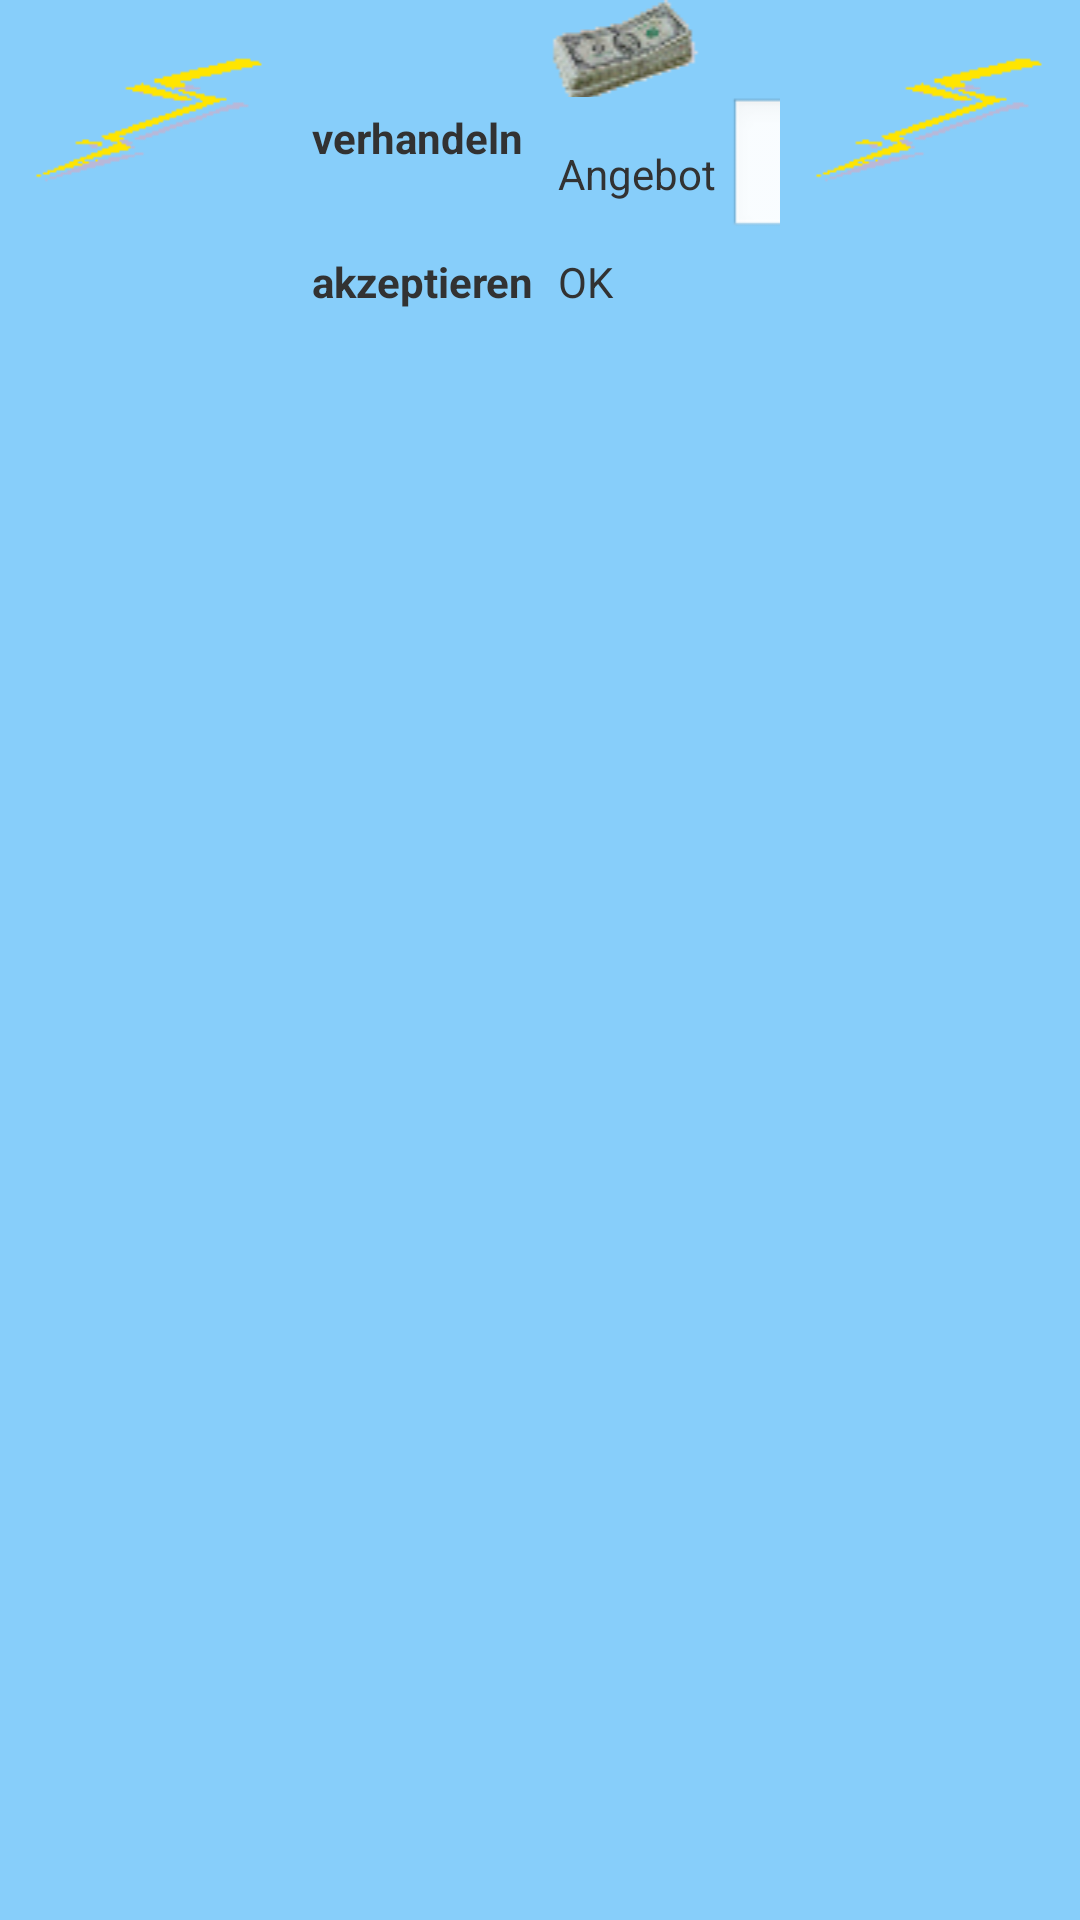

Write the Android layout XML for this screen, with the resource values it uses.
<!-- AndroidManifest.xml: application theme AppTheme -->
<!-- res/layout/fragment_dailytask_negotiation.xml -->
<?xml version="1.0" encoding="utf-8"?>
<RelativeLayout xmlns:android="http://schemas.android.com/apk/res/android"
	android:layout_width="match_parent"
	android:layout_height="match_parent"
	android:orientation="horizontal" >

    <include
        android:layout_width="wrap_content"
        android:layout_height="wrap_content"
        android:layout_alignParentTop="true"
        android:layout_alignParentLeft="true"
        layout="@layout/element_dailytask_icons" />
    
	<TableLayout
		android:layout_width="wrap_content"
		android:layout_height="wrap_content"
		android:layout_below="@id/messageText"
		android:layout_toRightOf="@id/messageIcon"
		android:layout_toLeftOf="@id/messageImage"
	>

		<include layout="@layout/element_dailytask_offer" />

		<include layout="@layout/element_dailytask_ok" />

	</TableLayout>

</RelativeLayout>
<!-- res/layout/element_dailytask_icons.xml (included above) -->
<?xml version="1.0" encoding="utf-8"?>
<merge xmlns:android="http://schemas.android.com/apk/res/android">

	<ImageView
		android:id="@+id/messageIcon"
		android:layout_width="100dp"
		android:layout_height="wrap_content"
		android:layout_alignParentTop="true"
		android:layout_alignParentLeft="true"
		android:contentDescription="@string/imageDescription"
		android:padding="10dp"
		android:src="@drawable/lightening" />

    <ImageView
        android:id="@+id/messageImage"
        android:layout_width="100dp"
        android:layout_height="wrap_content"
		android:layout_alignParentTop="true"
		android:layout_alignParentRight="true"
        android:contentDescription="@string/imageDescription"
        android:padding="10dp"
        android:onClick="modelViewDetails"
        android:src="@drawable/lightening" />

	<ImageView
	    android:id="@+id/accountIcon"
		android:layout_width="100dp"
		android:layout_height="wrap_content"
		android:layout_alignParentTop="true"
		android:layout_toLeftOf="@id/messageImage"
		android:paddingLeft="10dp"
		android:paddingRight="10dp"
		android:contentDescription="@string/imageDescription"
        android:onClick="modelViewAccount"
		android:src="@drawable/money2" />

	<TextView
		android:id="@+id/messageText"
		android:padding="4dp"
		android:layout_width="match_parent"
		android:layout_height="wrap_content"
		android:layout_alignParentTop="true"
		android:layout_toRightOf="@id/messageIcon"
		android:layout_toLeftOf="@id/accountIcon"
        android:textAppearance="?android:attr/textAppearanceMedium"
		 />

</merge>
<!-- res/layout/element_dailytask_offer.xml (included above) -->
<?xml version="1.0" encoding="utf-8"?>
<merge xmlns:android="http://schemas.android.com/apk/res/android">

	<TableRow
		android:id="@+id/tableRowOffer"
		android:layout_width="wrap_content"
		android:layout_height="wrap_content"
		>

		<TextView
			android:layout_width="wrap_content"
			android:layout_height="wrap_content"
			android:text="@string/labelNegotiate"
			android:textStyle="bold"
			android:padding="4dp"
			android:textAppearance="?android:attr/textAppearanceSmall" />

		<LinearLayout
		    android:layout_width="wrap_content"
		    android:layout_height="wrap_content"
		>

	        <TextView
				android:id="@+id/textViewDescriptionOffer"
	            android:layout_width="wrap_content"
	            android:layout_height="wrap_content"
	            android:text="@string/labelTheOffer"
	            android:padding="4dp"
	            android:textAppearance="?android:attr/textAppearanceSmall"
	        />

	        <EditText
	            android:id="@+id/editTextOffer"
	            android:layout_width="100dp"
	            android:layout_height="wrap_content"
	            android:padding="4dp"
	            android:inputType="numberDecimal"
			/>

			<ImageView
				android:id="@+id/standardBonusIcon"
				android:layout_width="100dp"
				android:layout_height="wrap_content"
				android:layout_alignParentTop="true"
				android:layout_toLeftOf="@id/messageImage"
				android:visibility="invisible"
				android:paddingLeft="10dp"
				android:paddingRight="10dp"
				android:contentDescription="@string/imageDescription"
				android:src="@drawable/money2" />

		</LinearLayout>

        <Button
            style="?android:attr/buttonBarButtonStyle"
            android:layout_width="100dp"
            android:layout_height="wrap_content"
            android:background="@drawable/button_blue"
            android:text="@string/labelOffer"
            android:onClick="dailyBusinessOffer"
            />

    </TableRow>

</merge>
<!-- res/layout/element_dailytask_ok.xml (included above) -->
<?xml version="1.0" encoding="utf-8"?>
<merge xmlns:android="http://schemas.android.com/apk/res/android">

    <TableRow
        android:layout_width="wrap_content"
        android:layout_height="wrap_content" >

		<TextView
			android:layout_width="wrap_content"
			android:layout_height="wrap_content"
			android:text="@string/labelDoAccept"
			android:textStyle="bold"
			android:padding="4dp"
			android:textAppearance="?android:attr/textAppearanceSmall"
		/>

		<TextView
			android:id="@+id/textViewDescriptionOk"
			android:layout_width="wrap_content"
			android:layout_height="wrap_content"
			android:text="@string/labelAccept"
			android:padding="4dp"
			android:textAppearance="?android:attr/textAppearanceSmall"
		/>

		<Button
			style="?android:attr/buttonBarButtonStyle"
			android:id="@+id/buttonOk"
			android:layout_width="100dp"
			android:layout_height="wrap_content"
			android:background="@drawable/button_green"
			android:text="@string/labelAccept"
			android:onClick="dailyBusinessAccept"
		/>

	</TableRow>

</merge>
<!-- resources referenced by this layout -->
<resources>
  <!-- drawable button_blue (drawable) -->
  <?xml version="1.0" encoding="utf-8"?>
  <shape xmlns:android="http://schemas.android.com/apk/res/android" >
  	<stroke
  	    android:width="3dp"
          android:color="#80FFFFFF" />
  
  	<corners
  	    android:radius="3dp" />
  
  	<solid
          android:color="#FFA0D0FF" />
  </shape>
  <!-- drawable button_green (drawable) -->
  <?xml version="1.0" encoding="utf-8"?>
  <shape xmlns:android="http://schemas.android.com/apk/res/android" >
  	<stroke
  	    android:width="3dp"
          android:color="#80FFFFFF" />
  
  	<corners
  	    android:radius="3dp" />
  
  	<solid
          android:color="#FFD0FFA0" />
  </shape>
  <!-- drawable lightening: png bitmap (drawable-mdpi, 1165 bytes) -->
  <!-- drawable money2: png bitmap (drawable-mdpi, 2137 bytes) -->
  <string name="imageDescription">Profilbild</string>
  <string name="labelAccept">OK</string>
  <string name="labelDoAccept">akzeptieren</string>
  <string name="labelNegotiate">verhandeln</string>
  <string name="labelOffer">anbieten</string>
  <string name="labelTheOffer">Angebot</string>
  <style name="AppTheme" parent="AppBaseTheme">
          
          <item name="android:background">#ff87CEFA</item>
          <item name="android:actionBarTabBarStyle">@style/ActionBarStyle</item>
          <item name="android:actionBarTabTextStyle">@style/ActionBarTabText</item>
      </style>
  <style name="AppBaseTheme" parent="android:Theme.Light">
          
      </style>
  <style name="ActionBarStyle" parent="@android:style/Widget.Holo.ActionBar">
          
          <item name="android:background">#ff000000</item>
      </style>
  <style name="ActionBarTabText" parent="@android:style/Widget.Holo.ActionBar.TabText">
          
          <item name="android:background">#ff000000</item>
          <item name="android:textColor">#ffffffff</item>
      </style>
</resources>
